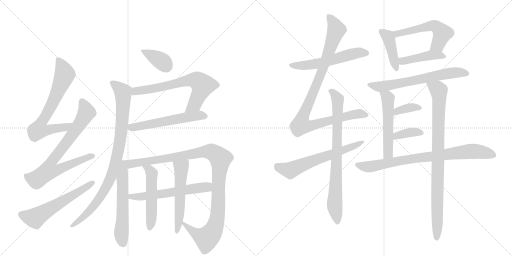
t = 0.00 s
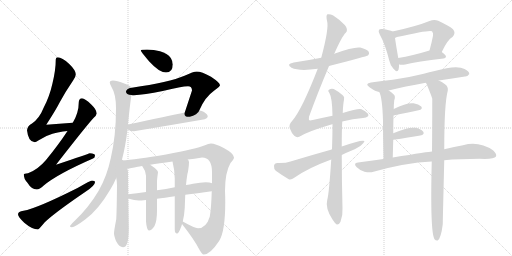
t = 3.84 s
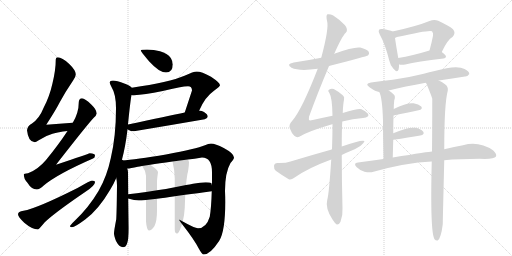
t = 7.67 s
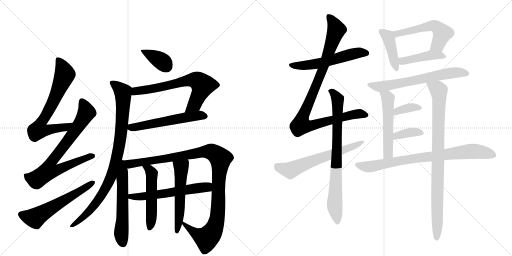
t = 11.51 s
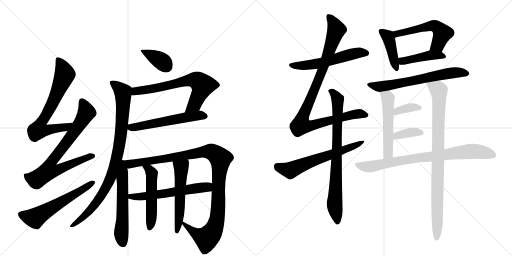
t = 15.35 s
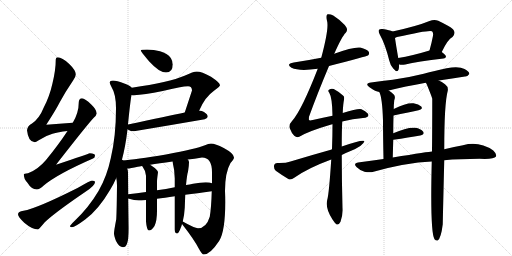
t = 19.18 s

The animated SVG that drew these frames (rendered in a browser with its animation timeline set to each time). Animation: 25 CSS @keyframes rules; one cycle of 19.18 s.

<svg version="1.1" viewBox="0 0 2048 1024" xmlns="http://www.w3.org/2000/svg">
  <g stroke="lightgray" stroke-dasharray="1,1" stroke-width="1" transform="scale(4, 4)">
    <line x1="0" y1="0" x2="256" y2="256"></line>
    <line x1="256" y1="0" x2="0" y2="256"></line>
    <line x1="128" y1="0" x2="128" y2="256"></line>
    <line x1="0" y1="128" x2="256" y2="128"></line>
    <line x1="256" y1="0" x2="512" y2="256"></line>
    <line x1="512" y1="0" x2="256" y2="256"></line>
    <line x1="384" y1="0" x2="384" y2="256"></line>
    <line x1="256" y1="128" x2="512" y2="128"></line>
  </g>
<g transform="scale(1, -1) translate(0, -850)">
   <style type="text/css">
    @keyframes keyframes0 {
      from {
       stroke: black;
       stroke-dashoffset: 699;
       stroke-width: 128;
       }
       69% {
       animation-timing-function: step-end;
       stroke: black;
       stroke-dashoffset: 0;
       stroke-width: 128;
       }
       to {
       stroke: black;
       stroke-width: 1024;
       }
       }
       #make-me-a-hanzi-animation-0 {
         animation: keyframes0 0.818848s both;
         animation-delay: 0.000000s;
         animation-timing-function: linear;
       }
    @keyframes keyframes1 {
      from {
       stroke: black;
       stroke-dashoffset: 768;
       stroke-width: 128;
       }
       71% {
       animation-timing-function: step-end;
       stroke: black;
       stroke-dashoffset: 0;
       stroke-width: 128;
       }
       to {
       stroke: black;
       stroke-width: 1024;
       }
       }
       #make-me-a-hanzi-animation-1 {
         animation: keyframes1 0.875000s both;
         animation-delay: 0.818848s;
         animation-timing-function: linear;
       }
    @keyframes keyframes2 {
      from {
       stroke: black;
       stroke-dashoffset: 586;
       stroke-width: 128;
       }
       66% {
       animation-timing-function: step-end;
       stroke: black;
       stroke-dashoffset: 0;
       stroke-width: 128;
       }
       to {
       stroke: black;
       stroke-width: 1024;
       }
       }
       #make-me-a-hanzi-animation-2 {
         animation: keyframes2 0.726888s both;
         animation-delay: 1.693848s;
         animation-timing-function: linear;
       }
    @keyframes keyframes3 {
      from {
       stroke: black;
       stroke-dashoffset: 375;
       stroke-width: 128;
       }
       55% {
       animation-timing-function: step-end;
       stroke: black;
       stroke-dashoffset: 0;
       stroke-width: 128;
       }
       to {
       stroke: black;
       stroke-width: 1024;
       }
       }
       #make-me-a-hanzi-animation-3 {
         animation: keyframes3 0.555176s both;
         animation-delay: 2.420736s;
         animation-timing-function: linear;
       }
    @keyframes keyframes4 {
      from {
       stroke: black;
       stroke-dashoffset: 674;
       stroke-width: 128;
       }
       69% {
       animation-timing-function: step-end;
       stroke: black;
       stroke-dashoffset: 0;
       stroke-width: 128;
       }
       to {
       stroke: black;
       stroke-width: 1024;
       }
       }
       #make-me-a-hanzi-animation-4 {
         animation: keyframes4 0.798503s both;
         animation-delay: 2.975911s;
         animation-timing-function: linear;
       }
    @keyframes keyframes5 {
      from {
       stroke: black;
       stroke-dashoffset: 567;
       stroke-width: 128;
       }
       65% {
       animation-timing-function: step-end;
       stroke: black;
       stroke-dashoffset: 0;
       stroke-width: 128;
       }
       to {
       stroke: black;
       stroke-width: 1024;
       }
       }
       #make-me-a-hanzi-animation-5 {
         animation: keyframes5 0.711426s both;
         animation-delay: 3.774414s;
         animation-timing-function: linear;
       }
    @keyframes keyframes6 {
      from {
       stroke: black;
       stroke-dashoffset: 912;
       stroke-width: 128;
       }
       75% {
       animation-timing-function: step-end;
       stroke: black;
       stroke-dashoffset: 0;
       stroke-width: 128;
       }
       to {
       stroke: black;
       stroke-width: 1024;
       }
       }
       #make-me-a-hanzi-animation-6 {
         animation: keyframes6 0.992188s both;
         animation-delay: 4.485840s;
         animation-timing-function: linear;
       }
    @keyframes keyframes7 {
      from {
       stroke: black;
       stroke-dashoffset: 580;
       stroke-width: 128;
       }
       65% {
       animation-timing-function: step-end;
       stroke: black;
       stroke-dashoffset: 0;
       stroke-width: 128;
       }
       to {
       stroke: black;
       stroke-width: 1024;
       }
       }
       #make-me-a-hanzi-animation-7 {
         animation: keyframes7 0.722005s both;
         animation-delay: 5.478027s;
         animation-timing-function: linear;
       }
    @keyframes keyframes8 {
      from {
       stroke: black;
       stroke-dashoffset: 1100;
       stroke-width: 128;
       }
       78% {
       animation-timing-function: step-end;
       stroke: black;
       stroke-dashoffset: 0;
       stroke-width: 128;
       }
       to {
       stroke: black;
       stroke-width: 1024;
       }
       }
       #make-me-a-hanzi-animation-8 {
         animation: keyframes8 1.145182s both;
         animation-delay: 6.200033s;
         animation-timing-function: linear;
       }
    @keyframes keyframes9 {
      from {
       stroke: black;
       stroke-dashoffset: 588;
       stroke-width: 128;
       }
       66% {
       animation-timing-function: step-end;
       stroke: black;
       stroke-dashoffset: 0;
       stroke-width: 128;
       }
       to {
       stroke: black;
       stroke-width: 1024;
       }
       }
       #make-me-a-hanzi-animation-9 {
         animation: keyframes9 0.728516s both;
         animation-delay: 7.345215s;
         animation-timing-function: linear;
       }
    @keyframes keyframes10 {
      from {
       stroke: black;
       stroke-dashoffset: 516;
       stroke-width: 128;
       }
       63% {
       animation-timing-function: step-end;
       stroke: black;
       stroke-dashoffset: 0;
       stroke-width: 128;
       }
       to {
       stroke: black;
       stroke-width: 1024;
       }
       }
       #make-me-a-hanzi-animation-10 {
         animation: keyframes10 0.669922s both;
         animation-delay: 8.073730s;
         animation-timing-function: linear;
       }
    @keyframes keyframes11 {
      from {
       stroke: black;
       stroke-dashoffset: 545;
       stroke-width: 128;
       }
       64% {
       animation-timing-function: step-end;
       stroke: black;
       stroke-dashoffset: 0;
       stroke-width: 128;
       }
       to {
       stroke: black;
       stroke-width: 1024;
       }
       }
       #make-me-a-hanzi-animation-11 {
         animation: keyframes11 0.693522s both;
         animation-delay: 8.743652s;
         animation-timing-function: linear;
       }
    @keyframes keyframes12 {
      from {
       stroke: black;
       stroke-dashoffset: 562;
       stroke-width: 128;
       }
       65% {
       animation-timing-function: step-end;
       stroke: black;
       stroke-dashoffset: 0;
       stroke-width: 128;
       }
       to {
       stroke: black;
       stroke-width: 1024;
       }
       }
       #make-me-a-hanzi-animation-12 {
         animation: keyframes12 0.707357s both;
         animation-delay: 9.437174s;
         animation-timing-function: linear;
       }
    @keyframes keyframes13 {
      from {
       stroke: black;
       stroke-dashoffset: 986;
       stroke-width: 128;
       }
       76% {
       animation-timing-function: step-end;
       stroke: black;
       stroke-dashoffset: 0;
       stroke-width: 128;
       }
       to {
       stroke: black;
       stroke-width: 1024;
       }
       }
       #make-me-a-hanzi-animation-13 {
         animation: keyframes13 1.052409s both;
         animation-delay: 10.144531s;
         animation-timing-function: linear;
       }
    @keyframes keyframes14 {
      from {
       stroke: black;
       stroke-dashoffset: 790;
       stroke-width: 128;
       }
       72% {
       animation-timing-function: step-end;
       stroke: black;
       stroke-dashoffset: 0;
       stroke-width: 128;
       }
       to {
       stroke: black;
       stroke-width: 1024;
       }
       }
       #make-me-a-hanzi-animation-14 {
         animation: keyframes14 0.892904s both;
         animation-delay: 11.196940s;
         animation-timing-function: linear;
       }
    @keyframes keyframes15 {
      from {
       stroke: black;
       stroke-dashoffset: 625;
       stroke-width: 128;
       }
       67% {
       animation-timing-function: step-end;
       stroke: black;
       stroke-dashoffset: 0;
       stroke-width: 128;
       }
       to {
       stroke: black;
       stroke-width: 1024;
       }
       }
       #make-me-a-hanzi-animation-15 {
         animation: keyframes15 0.758626s both;
         animation-delay: 12.089844s;
         animation-timing-function: linear;
       }
    @keyframes keyframes16 {
      from {
       stroke: black;
       stroke-dashoffset: 423;
       stroke-width: 128;
       }
       58% {
       animation-timing-function: step-end;
       stroke: black;
       stroke-dashoffset: 0;
       stroke-width: 128;
       }
       to {
       stroke: black;
       stroke-width: 1024;
       }
       }
       #make-me-a-hanzi-animation-16 {
         animation: keyframes16 0.594238s both;
         animation-delay: 12.848470s;
         animation-timing-function: linear;
       }
    @keyframes keyframes17 {
      from {
       stroke: black;
       stroke-dashoffset: 547;
       stroke-width: 128;
       }
       64% {
       animation-timing-function: step-end;
       stroke: black;
       stroke-dashoffset: 0;
       stroke-width: 128;
       }
       to {
       stroke: black;
       stroke-width: 1024;
       }
       }
       #make-me-a-hanzi-animation-17 {
         animation: keyframes17 0.695150s both;
         animation-delay: 13.442708s;
         animation-timing-function: linear;
       }
    @keyframes keyframes18 {
      from {
       stroke: black;
       stroke-dashoffset: 436;
       stroke-width: 128;
       }
       59% {
       animation-timing-function: step-end;
       stroke: black;
       stroke-dashoffset: 0;
       stroke-width: 128;
       }
       to {
       stroke: black;
       stroke-width: 1024;
       }
       }
       #make-me-a-hanzi-animation-18 {
         animation: keyframes18 0.604818s both;
         animation-delay: 14.137858s;
         animation-timing-function: linear;
       }
    @keyframes keyframes19 {
      from {
       stroke: black;
       stroke-dashoffset: 651;
       stroke-width: 128;
       }
       68% {
       animation-timing-function: step-end;
       stroke: black;
       stroke-dashoffset: 0;
       stroke-width: 128;
       }
       to {
       stroke: black;
       stroke-width: 1024;
       }
       }
       #make-me-a-hanzi-animation-19 {
         animation: keyframes19 0.779785s both;
         animation-delay: 14.742676s;
         animation-timing-function: linear;
       }
    @keyframes keyframes20 {
      from {
       stroke: black;
       stroke-dashoffset: 532;
       stroke-width: 128;
       }
       63% {
       animation-timing-function: step-end;
       stroke: black;
       stroke-dashoffset: 0;
       stroke-width: 128;
       }
       to {
       stroke: black;
       stroke-width: 1024;
       }
       }
       #make-me-a-hanzi-animation-20 {
         animation: keyframes20 0.682943s both;
         animation-delay: 15.522461s;
         animation-timing-function: linear;
       }
    @keyframes keyframes21 {
      from {
       stroke: black;
       stroke-dashoffset: 890;
       stroke-width: 128;
       }
       74% {
       animation-timing-function: step-end;
       stroke: black;
       stroke-dashoffset: 0;
       stroke-width: 128;
       }
       to {
       stroke: black;
       stroke-width: 1024;
       }
       }
       #make-me-a-hanzi-animation-21 {
         animation: keyframes21 0.974284s both;
         animation-delay: 16.205404s;
         animation-timing-function: linear;
       }
    @keyframes keyframes22 {
      from {
       stroke: black;
       stroke-dashoffset: 361;
       stroke-width: 128;
       }
       54% {
       animation-timing-function: step-end;
       stroke: black;
       stroke-dashoffset: 0;
       stroke-width: 128;
       }
       to {
       stroke: black;
       stroke-width: 1024;
       }
       }
       #make-me-a-hanzi-animation-22 {
         animation: keyframes22 0.543783s both;
         animation-delay: 17.179688s;
         animation-timing-function: linear;
       }
    @keyframes keyframes23 {
      from {
       stroke: black;
       stroke-dashoffset: 367;
       stroke-width: 128;
       }
       54% {
       animation-timing-function: step-end;
       stroke: black;
       stroke-dashoffset: 0;
       stroke-width: 128;
       }
       to {
       stroke: black;
       stroke-width: 1024;
       }
       }
       #make-me-a-hanzi-animation-23 {
         animation: keyframes23 0.548665s both;
         animation-delay: 17.723470s;
         animation-timing-function: linear;
       }
    @keyframes keyframes24 {
      from {
       stroke: black;
       stroke-dashoffset: 809;
       stroke-width: 128;
       }
       72% {
       animation-timing-function: step-end;
       stroke: black;
       stroke-dashoffset: 0;
       stroke-width: 128;
       }
       to {
       stroke: black;
       stroke-width: 1024;
       }
       }
       #make-me-a-hanzi-animation-24 {
         animation: keyframes24 0.908366s both;
         animation-delay: 18.272135s;
         animation-timing-function: linear;
       }
</style>
<path d="M 291 359 Q 237 356 185 351 Q 222 408 239 441 Q 261 482 293 529 Q 303 543 303 553 Q 303 569 276 595 Q 248 621 231 621 Q 223 621 223 612 Q 223 571 210 517 Q 198 463 174 418 Q 158 377 128 356 Q 110 347 108 329 Q 113 282 139 281 Q 143 281 155 289 Q 184 308 210 315 Q 232 322 270 326 C 300 330 321 361 291 359 Z" fill="lightgray"></path> 
<path d="M 328 457 Q 315 456 315 440 Q 315 399 291 359 L 270 326 Q 234 271 184 210 Q 151 171 112 157 Q 96 156 95 153 Q 95 135 109 120 Q 126 92 147 92 Q 158 92 175 108 Q 228 153 372 216 Q 380 219 380 228 Q 380 236 359 237 Q 353 234 224 191 Q 343 344 374 378 Q 385 387 387 396 Q 386 412 365 432 Q 340 456 328 457 Z" fill="lightgray"></path> 
<path d="M 368 128 Q 362 128 312 99 Q 147 16 94 7 Q 72 4 72 -7 Q 72 -17 97 -41 Q 129 -68 152 -68 Q 155 -68 179 -39 Q 220 0 342 83 Q 380 108 380 121 Q 380 128 368 128 Z" fill="lightgray"></path> 
<path d="M 588 652 Q 563 652 563 648 Q 563 644 597 604 Q 637 560 664 560 Q 691 560 691 593 Q 691 605 683 618 Q 670 637 640 645 Q 616 651 588 652 Z" fill="lightgray"></path> 
<path d="M 787 564 Q 774 564 738 547 Q 678 521 527 499 C 497 495 496 472 526 470 Q 529 469 536 469 Q 575 471 651 486 Q 727 505 752 505 Q 768 505 768 488 L 739 400 C 730 372 785 381 797 408 Q 819 461 856 487 Q 880 505 880 509 Q 880 519 844 543 Q 806 564 787 564 Z" fill="lightgray"></path> 
<path d="M 510 333 Q 510 332 513 331 Q 522 325 536 325 Q 674 348 819 373 Q 831 378 831 384 Q 831 393 816 402 Q 808 407 797 408 L 739 400 Q 674 387 512 352 C 486 346 486 346 510 333 Z" fill="lightgray"></path> 
<path d="M 527 499 Q 521 507 500 515 Q 465 528 452 528 Q 439 528 439 520 Q 439 515 446 502 Q 464 473 464 417 Q 464 306 443 217 Q 428 145 394 86 Q 355 20 299 -33 Q 280 -51 280 -55 Q 280 -59 288 -59 Q 299 -59 342 -27 Q 395 13 440 90 Q 454 112 465 138 L 487 208 Q 502 263 510 333 L 512 352 L 512 354 Q 522 451 526 470 C 530 497 530 497 527 499 Z" fill="lightgray"></path> 
<path d="M 465 138 Q 468 125 468 109 Q 467 9 465 -27 Q 456 -73 456 -84 Q 456 -93 464 -114 Q 477 -139 492 -139 Q 503 -139 508 -125 Q 515 -106 515 -63 L 513 56 L 513 73 L 512 161 Q 512 168 509 176 C 496 229 447 239 465 138 Z" fill="lightgray"></path> 
<path d="M 728 -46 Q 778 -110 795 -144 Q 808 -168 815 -168 Q 841 -168 877 -113 Q 901 -74 901 42 Q 901 63 900 86 Q 900 160 922 198 Q 936 214 936 220 Q 936 236 895 258 Q 861 276 844 276 Q 835 276 817 268 Q 788 256 664 232 Q 543 212 487 208 C 457 205 479 172 509 176 Q 522 176 551 183 Q 557 184 568 186 L 601 191 Q 634 196 690 204 L 751 212 Q 777 215 808 220 Q 848 220 848 161 L 848 117 L 847 85 Q 845 17 839 -17 Q 825 -63 792 -63 Q 779 -63 731 -36 C 713 -26 713 -26 728 -46 Z" fill="lightgray"></path> 
<path d="M 513 56 Q 514 55 516 55 Q 537 48 555 48 Q 563 48 584 50 L 628 55 Q 657 58 699 65 L 741 71 Q 787 77 847 85 C 877 89 877 109 848 117 Q 839 121 823 121 Q 802 121 772 115 Q 759 112 744 110 L 699 101 Q 664 94 628 89 L 584 82 Q 547 77 513 73 C 483 69 484 65 513 56 Z" fill="lightgray"></path> 
<path d="M 584 50 L 584 -36 Q 587 -72 596 -72 Q 606 -72 618 -54 Q 628 -33 628 7 L 628 55 L 628 89 L 628 125 Q 628 132 632 161 Q 632 170 605 188 Q 603 189 601 191 C 577 208 550 210 568 186 L 570 184 Q 581 170 584 147 L 584 82 L 584 50 Z" fill="lightgray"></path> 
<path d="M 699 65 L 699 -68 Q 699 -84 708 -84 Q 715 -84 723 -61 Q 726 -55 728 -46 L 731 -36 Q 737 -14 739 19 Q 740 47 741 71 L 744 110 Q 748 152 752 163 Q 756 187 756 201 Q 756 207 751 212 C 737 238 683 233 690 204 Q 699 168 699 136 L 699 101 L 699 65 Z" fill="lightgray"></path> 
<path d="M 1316 586 Q 1467 625 1472 628 Q 1479 635 1475 643 Q 1468 653 1441 660 Q 1416 664 1337 635 L 1285 619 Q 1234 609 1175 600 Q 1142 594 1166 579 Q 1197 564 1271 575 L 1316 586 Z" fill="lightgray"></path> 
<path d="M 1369 364 Q 1412 376 1452 378 Q 1480 381 1472 395 Q 1462 407 1446 413 Q 1433 417 1371 398 L 1330 387 Q 1293 380 1251 370 Q 1238 367 1236 370 Q 1235 371 1236 383 Q 1269 474 1316 586 L 1337 635 Q 1368 705 1383 719 Q 1395 731 1379 750 Q 1354 775 1333 788 Q 1320 795 1310 793 Q 1303 789 1308 767 Q 1317 739 1285 619 L 1271 575 Q 1207 410 1169 367 Q 1154 352 1159 337 Q 1166 318 1177 307 Q 1187 298 1197 303 Q 1233 325 1325 352 Q 1326 353 1330 353 L 1369 364 Z" fill="lightgray"></path> 
<path d="M 1325 212 Q 1316 74 1309 51 Q 1300 18 1330 -28 Q 1340 -44 1347 -48 Q 1357 -49 1362 -37 Q 1372 -9 1370 18 Q 1367 130 1367 230 L 1367 264 Q 1367 331 1369 364 L 1371 398 Q 1372 432 1376 451 Q 1379 463 1372 468 Q 1351 486 1335 494 Q 1325 498 1316 491 Q 1310 488 1317 479 Q 1329 460 1330 387 L 1330 353 Q 1330 310 1328 254 Q 1327 253 1327 252 L 1325 212 Z" fill="lightgray"></path> 
<path d="M 1367 230 Q 1383 239 1400 245 Q 1454 267 1458 286 Q 1449 293 1367 264 L 1327 252 Q 1248 230 1162 204 Q 1143 197 1110 198 Q 1097 197 1096 187 Q 1095 174 1103 167 Q 1125 151 1155 133 Q 1165 130 1177 139 Q 1232 178 1325 212 L 1367 230 Z" fill="lightgray"></path> 
<path d="M 1570 724 Q 1560 730 1530 734 Q 1520 735 1516 731 Q 1512 725 1519 712 Q 1541 673 1557 608 Q 1561 589 1573 576 Q 1589 557 1594 571 Q 1597 580 1596 593 L 1593 618 Q 1583 676 1580 698 C 1577 721 1577 721 1570 724 Z" fill="lightgray"></path> 
<path d="M 1767 642 Q 1791 693 1810 702 Q 1825 718 1812 733 Q 1799 745 1753 767 Q 1737 774 1718 766 Q 1667 745 1570 724 C 1541 718 1553 685 1580 698 Q 1583 701 1588 702 Q 1720 732 1728 725 Q 1734 719 1732 707 Q 1726 676 1718 648 C 1710 619 1754 615 1767 642 Z" fill="lightgray"></path> 
<path d="M 1596 593 Q 1597 592 1601 591 Q 1610 590 1621 592 Q 1669 604 1774 616 Q 1783 617 1784 624 Q 1784 630 1767 642 C 1747 657 1747 657 1718 648 Q 1649 627 1593 618 C 1563 613 1568 603 1596 593 Z" fill="lightgray"></path> 
<path d="M 1755 528 Q 1810 537 1860 544 Q 1869 543 1877 554 Q 1878 564 1858 574 Q 1828 592 1739 566 Q 1717 562 1695 555 Q 1631 539 1571 531 Q 1529 527 1484 520 Q 1457 516 1478 501 Q 1503 483 1517 482 L 1555 488 Q 1619 504 1703 519 L 1755 528 Z" fill="lightgray"></path> 
<path d="M 1517 482 Q 1529 461 1532 368 Q 1532 314 1534 214 C 1535 184 1570 190 1571 220 Q 1572 257 1573 291 L 1573 317 Q 1573 354 1574 388 L 1575 414 Q 1575 432 1577 449 Q 1583 465 1575 472 Q 1565 482 1555 488 C 1530 505 1505 510 1517 482 Z" fill="lightgray"></path> 
<path d="M 1727 204 Q 1720 -78 1738 -107 Q 1744 -114 1751 -112 Q 1764 -103 1771 -47 Q 1771 -38 1777 209 L 1777 253 Q 1777 436 1791 487 Q 1794 503 1780 513 Q 1767 523 1755 528 C 1729 543 1690 546 1703 519 Q 1704 518 1706 515 Q 1727 464 1729 455 Q 1729 323 1728 244 L 1727 204 Z" fill="lightgray"></path> 
<path d="M 1574 388 Q 1631 400 1674 409 Q 1693 413 1685 424 Q 1675 434 1654 437 Q 1626 440 1575 414 C 1548 401 1545 382 1574 388 Z" fill="lightgray"></path> 
<path d="M 1573 291 Q 1636 300 1681 308 Q 1700 312 1693 323 Q 1683 336 1661 339 Q 1628 342 1573 317 C 1546 305 1543 287 1573 291 Z" fill="lightgray"></path> 
<path d="M 1534 214 Q 1485 208 1432 200 Q 1411 197 1427 181 Q 1440 168 1458 163 Q 1479 159 1494 163 Q 1621 199 1727 204 L 1777 209 Q 1838 215 1918 215 Q 1976 212 1984 224 Q 1988 234 1973 248 Q 1916 287 1852 269 Q 1818 263 1777 253 L 1728 244 Q 1719 244 1571 220 L 1534 214 Z" fill="lightgray"></path> 
      <clipPath id="make-me-a-hanzi-clip-0">
      <path d="M 291 359 Q 237 356 185 351 Q 222 408 239 441 Q 261 482 293 529 Q 303 543 303 553 Q 303 569 276 595 Q 248 621 231 621 Q 223 621 223 612 Q 223 571 210 517 Q 198 463 174 418 Q 158 377 128 356 Q 110 347 108 329 Q 113 282 139 281 Q 143 281 155 289 Q 184 308 210 315 Q 232 322 270 326 C 300 330 321 361 291 359 Z" fill="lightgray"></path>
      </clipPath>
      <path clip-path="url(#make-me-a-hanzi-clip-0)" d="M 234 610 L 259 553 L 215 447 L 161 355 L 155 331 L 181 328 L 260 340 L 283 356 " fill="none" id="make-me-a-hanzi-animation-0" stroke-dasharray="571 1142" stroke-linecap="round"></path>

      <clipPath id="make-me-a-hanzi-clip-1">
      <path d="M 328 457 Q 315 456 315 440 Q 315 399 291 359 L 270 326 Q 234 271 184 210 Q 151 171 112 157 Q 96 156 95 153 Q 95 135 109 120 Q 126 92 147 92 Q 158 92 175 108 Q 228 153 372 216 Q 380 219 380 228 Q 380 236 359 237 Q 353 234 224 191 Q 343 344 374 378 Q 385 387 387 396 Q 386 412 365 432 Q 340 456 328 457 Z" fill="lightgray"></path>
      </clipPath>
      <path clip-path="url(#make-me-a-hanzi-clip-1)" d="M 329 443 L 346 403 L 342 392 L 282 301 L 205 203 L 196 167 L 228 169 L 310 206 L 371 226 " fill="none" id="make-me-a-hanzi-animation-1" stroke-dasharray="640 1280" stroke-linecap="round"></path>

      <clipPath id="make-me-a-hanzi-clip-2">
      <path d="M 368 128 Q 362 128 312 99 Q 147 16 94 7 Q 72 4 72 -7 Q 72 -17 97 -41 Q 129 -68 152 -68 Q 155 -68 179 -39 Q 220 0 342 83 Q 380 108 380 121 Q 380 128 368 128 Z" fill="lightgray"></path>
      </clipPath>
      <path clip-path="url(#make-me-a-hanzi-clip-2)" d="M 83 -8 L 142 -22 L 371 120 " fill="none" id="make-me-a-hanzi-animation-2" stroke-dasharray="458 916" stroke-linecap="round"></path>

      <clipPath id="make-me-a-hanzi-clip-3">
      <path d="M 588 652 Q 563 652 563 648 Q 563 644 597 604 Q 637 560 664 560 Q 691 560 691 593 Q 691 605 683 618 Q 670 637 640 645 Q 616 651 588 652 Z" fill="lightgray"></path>
      </clipPath>
      <path clip-path="url(#make-me-a-hanzi-clip-3)" d="M 567 647 L 644 607 L 666 583 " fill="none" id="make-me-a-hanzi-animation-3" stroke-dasharray="247 494" stroke-linecap="round"></path>

      <clipPath id="make-me-a-hanzi-clip-4">
      <path d="M 787 564 Q 774 564 738 547 Q 678 521 527 499 C 497 495 496 472 526 470 Q 529 469 536 469 Q 575 471 651 486 Q 727 505 752 505 Q 768 505 768 488 L 739 400 C 730 372 785 381 797 408 Q 819 461 856 487 Q 880 505 880 509 Q 880 519 844 543 Q 806 564 787 564 Z" fill="lightgray"></path>
      </clipPath>
      <path clip-path="url(#make-me-a-hanzi-clip-4)" d="M 532 477 L 543 486 L 658 503 L 756 530 L 788 528 L 810 508 L 805 489 L 778 433 L 746 406 " fill="none" id="make-me-a-hanzi-animation-4" stroke-dasharray="546 1092" stroke-linecap="round"></path>

      <clipPath id="make-me-a-hanzi-clip-5">
      <path d="M 510 333 Q 510 332 513 331 Q 522 325 536 325 Q 674 348 819 373 Q 831 378 831 384 Q 831 393 816 402 Q 808 407 797 408 L 739 400 Q 674 387 512 352 C 486 346 486 346 510 333 Z" fill="lightgray"></path>
      </clipPath>
      <path clip-path="url(#make-me-a-hanzi-clip-5)" d="M 515 337 L 749 382 L 799 389 L 821 385 " fill="none" id="make-me-a-hanzi-animation-5" stroke-dasharray="439 878" stroke-linecap="round"></path>

      <clipPath id="make-me-a-hanzi-clip-6">
      <path d="M 527 499 Q 521 507 500 515 Q 465 528 452 528 Q 439 528 439 520 Q 439 515 446 502 Q 464 473 464 417 Q 464 306 443 217 Q 428 145 394 86 Q 355 20 299 -33 Q 280 -51 280 -55 Q 280 -59 288 -59 Q 299 -59 342 -27 Q 395 13 440 90 Q 454 112 465 138 L 487 208 Q 502 263 510 333 L 512 352 L 512 354 Q 522 451 526 470 C 530 497 530 497 527 499 Z" fill="lightgray"></path>
      </clipPath>
      <path clip-path="url(#make-me-a-hanzi-clip-6)" d="M 449 519 L 491 482 L 493 454 L 481 293 L 460 193 L 433 117 L 394 51 L 325 -26 L 286 -53 " fill="none" id="make-me-a-hanzi-animation-6" stroke-dasharray="784 1568" stroke-linecap="round"></path>

      <clipPath id="make-me-a-hanzi-clip-7">
      <path d="M 465 138 Q 468 125 468 109 Q 467 9 465 -27 Q 456 -73 456 -84 Q 456 -93 464 -114 Q 477 -139 492 -139 Q 503 -139 508 -125 Q 515 -106 515 -63 L 513 56 L 513 73 L 512 161 Q 512 168 509 176 C 496 229 447 239 465 138 Z" fill="lightgray"></path>
      </clipPath>
      <path clip-path="url(#make-me-a-hanzi-clip-7)" d="M 487 200 L 493 173 L 485 -85 L 491 -123 " fill="none" id="make-me-a-hanzi-animation-7" stroke-dasharray="452 904" stroke-linecap="round"></path>

      <clipPath id="make-me-a-hanzi-clip-8">
      <path d="M 728 -46 Q 778 -110 795 -144 Q 808 -168 815 -168 Q 841 -168 877 -113 Q 901 -74 901 42 Q 901 63 900 86 Q 900 160 922 198 Q 936 214 936 220 Q 936 236 895 258 Q 861 276 844 276 Q 835 276 817 268 Q 788 256 664 232 Q 543 212 487 208 C 457 205 479 172 509 176 Q 522 176 551 183 Q 557 184 568 186 L 601 191 Q 634 196 690 204 L 751 212 Q 777 215 808 220 Q 848 220 848 161 L 848 117 L 847 85 Q 845 17 839 -17 Q 825 -63 792 -63 Q 779 -63 731 -36 C 713 -26 713 -26 728 -46 Z" fill="lightgray"></path>
      </clipPath>
      <path clip-path="url(#make-me-a-hanzi-clip-8)" d="M 492 204 L 527 195 L 813 243 L 850 241 L 870 227 L 882 212 L 874 124 L 874 31 L 868 -27 L 855 -68 L 826 -103 L 768 -74 L 738 -50 L 738 -44 " fill="none" id="make-me-a-hanzi-animation-8" stroke-dasharray="972 1944" stroke-linecap="round"></path>

      <clipPath id="make-me-a-hanzi-clip-9">
      <path d="M 513 56 Q 514 55 516 55 Q 537 48 555 48 Q 563 48 584 50 L 628 55 Q 657 58 699 65 L 741 71 Q 787 77 847 85 C 877 89 877 109 848 117 Q 839 121 823 121 Q 802 121 772 115 Q 759 112 744 110 L 699 101 Q 664 94 628 89 L 584 82 Q 547 77 513 73 C 483 69 484 65 513 56 Z" fill="lightgray"></path>
      </clipPath>
      <path clip-path="url(#make-me-a-hanzi-clip-9)" d="M 516 60 L 658 75 L 829 102 L 841 112 " fill="none" id="make-me-a-hanzi-animation-9" stroke-dasharray="460 920" stroke-linecap="round"></path>

      <clipPath id="make-me-a-hanzi-clip-10">
      <path d="M 584 50 L 584 -36 Q 587 -72 596 -72 Q 606 -72 618 -54 Q 628 -33 628 7 L 628 55 L 628 89 L 628 125 Q 628 132 632 161 Q 632 170 605 188 Q 603 189 601 191 C 577 208 550 210 568 186 L 570 184 Q 581 170 584 147 L 584 82 L 584 50 Z" fill="lightgray"></path>
      </clipPath>
      <path clip-path="url(#make-me-a-hanzi-clip-10)" d="M 577 181 L 596 172 L 608 155 L 607 -2 L 598 -63 " fill="none" id="make-me-a-hanzi-animation-10" stroke-dasharray="388 776" stroke-linecap="round"></path>

      <clipPath id="make-me-a-hanzi-clip-11">
      <path d="M 699 65 L 699 -68 Q 699 -84 708 -84 Q 715 -84 723 -61 Q 726 -55 728 -46 L 731 -36 Q 737 -14 739 19 Q 740 47 741 71 L 744 110 Q 748 152 752 163 Q 756 187 756 201 Q 756 207 751 212 C 737 238 683 233 690 204 Q 699 168 699 136 L 699 101 L 699 65 Z" fill="lightgray"></path>
      </clipPath>
      <path clip-path="url(#make-me-a-hanzi-clip-11)" d="M 698 198 L 725 179 L 718 -2 L 708 -76 " fill="none" id="make-me-a-hanzi-animation-11" stroke-dasharray="417 834" stroke-linecap="round"></path>

      <clipPath id="make-me-a-hanzi-clip-12">
      <path d="M 1316 586 Q 1467 625 1472 628 Q 1479 635 1475 643 Q 1468 653 1441 660 Q 1416 664 1337 635 L 1285 619 Q 1234 609 1175 600 Q 1142 594 1166 579 Q 1197 564 1271 575 L 1316 586 Z" fill="lightgray"></path>
      </clipPath>
      <path clip-path="url(#make-me-a-hanzi-clip-12)" d="M 1168 591 L 1209 587 L 1258 592 L 1429 639 L 1467 637 " fill="none" id="make-me-a-hanzi-animation-12" stroke-dasharray="434 868" stroke-linecap="round"></path>

      <clipPath id="make-me-a-hanzi-clip-13">
      <path d="M 1369 364 Q 1412 376 1452 378 Q 1480 381 1472 395 Q 1462 407 1446 413 Q 1433 417 1371 398 L 1330 387 Q 1293 380 1251 370 Q 1238 367 1236 370 Q 1235 371 1236 383 Q 1269 474 1316 586 L 1337 635 Q 1368 705 1383 719 Q 1395 731 1379 750 Q 1354 775 1333 788 Q 1320 795 1310 793 Q 1303 789 1308 767 Q 1317 739 1285 619 L 1271 575 Q 1207 410 1169 367 Q 1154 352 1159 337 Q 1166 318 1177 307 Q 1187 298 1197 303 Q 1233 325 1325 352 Q 1326 353 1330 353 L 1369 364 Z" fill="lightgray"></path>
      </clipPath>
      <path clip-path="url(#make-me-a-hanzi-clip-13)" d="M 1315 785 L 1335 757 L 1345 728 L 1290 569 L 1214 392 L 1204 357 L 1207 348 L 1256 350 L 1407 392 L 1459 391 " fill="none" id="make-me-a-hanzi-animation-13" stroke-dasharray="858 1716" stroke-linecap="round"></path>

      <clipPath id="make-me-a-hanzi-clip-14">
      <path d="M 1325 212 Q 1316 74 1309 51 Q 1300 18 1330 -28 Q 1340 -44 1347 -48 Q 1357 -49 1362 -37 Q 1372 -9 1370 18 Q 1367 130 1367 230 L 1367 264 Q 1367 331 1369 364 L 1371 398 Q 1372 432 1376 451 Q 1379 463 1372 468 Q 1351 486 1335 494 Q 1325 498 1316 491 Q 1310 488 1317 479 Q 1329 460 1330 387 L 1330 353 Q 1330 310 1328 254 Q 1327 253 1327 252 L 1325 212 Z" fill="lightgray"></path>
      </clipPath>
      <path clip-path="url(#make-me-a-hanzi-clip-14)" d="M 1324 486 L 1351 450 L 1338 34 L 1349 -38 " fill="none" id="make-me-a-hanzi-animation-14" stroke-dasharray="662 1324" stroke-linecap="round"></path>

      <clipPath id="make-me-a-hanzi-clip-15">
      <path d="M 1367 230 Q 1383 239 1400 245 Q 1454 267 1458 286 Q 1449 293 1367 264 L 1327 252 Q 1248 230 1162 204 Q 1143 197 1110 198 Q 1097 197 1096 187 Q 1095 174 1103 167 Q 1125 151 1155 133 Q 1165 130 1177 139 Q 1232 178 1325 212 L 1367 230 Z" fill="lightgray"></path>
      </clipPath>
      <path clip-path="url(#make-me-a-hanzi-clip-15)" d="M 1109 185 L 1161 169 L 1454 283 " fill="none" id="make-me-a-hanzi-animation-15" stroke-dasharray="497 994" stroke-linecap="round"></path>

      <clipPath id="make-me-a-hanzi-clip-16">
      <path d="M 1570 724 Q 1560 730 1530 734 Q 1520 735 1516 731 Q 1512 725 1519 712 Q 1541 673 1557 608 Q 1561 589 1573 576 Q 1589 557 1594 571 Q 1597 580 1596 593 L 1593 618 Q 1583 676 1580 698 C 1577 721 1577 721 1570 724 Z" fill="lightgray"></path>
      </clipPath>
      <path clip-path="url(#make-me-a-hanzi-clip-16)" d="M 1524 726 L 1555 696 L 1584 576 " fill="none" id="make-me-a-hanzi-animation-16" stroke-dasharray="295 590" stroke-linecap="round"></path>

      <clipPath id="make-me-a-hanzi-clip-17">
      <path d="M 1767 642 Q 1791 693 1810 702 Q 1825 718 1812 733 Q 1799 745 1753 767 Q 1737 774 1718 766 Q 1667 745 1570 724 C 1541 718 1553 685 1580 698 Q 1583 701 1588 702 Q 1720 732 1728 725 Q 1734 719 1732 707 Q 1726 676 1718 648 C 1710 619 1754 615 1767 642 Z" fill="lightgray"></path>
      </clipPath>
      <path clip-path="url(#make-me-a-hanzi-clip-17)" d="M 1581 706 L 1587 715 L 1618 723 L 1707 744 L 1741 746 L 1770 717 L 1751 670 L 1725 654 " fill="none" id="make-me-a-hanzi-animation-17" stroke-dasharray="419 838" stroke-linecap="round"></path>

      <clipPath id="make-me-a-hanzi-clip-18">
      <path d="M 1596 593 Q 1597 592 1601 591 Q 1610 590 1621 592 Q 1669 604 1774 616 Q 1783 617 1784 624 Q 1784 630 1767 642 C 1747 657 1747 657 1718 648 Q 1649 627 1593 618 C 1563 613 1568 603 1596 593 Z" fill="lightgray"></path>
      </clipPath>
      <path clip-path="url(#make-me-a-hanzi-clip-18)" d="M 1600 613 L 1614 606 L 1716 628 L 1776 624 " fill="none" id="make-me-a-hanzi-animation-18" stroke-dasharray="308 616" stroke-linecap="round"></path>

      <clipPath id="make-me-a-hanzi-clip-19">
      <path d="M 1755 528 Q 1810 537 1860 544 Q 1869 543 1877 554 Q 1878 564 1858 574 Q 1828 592 1739 566 Q 1717 562 1695 555 Q 1631 539 1571 531 Q 1529 527 1484 520 Q 1457 516 1478 501 Q 1503 483 1517 482 L 1555 488 Q 1619 504 1703 519 L 1755 528 Z" fill="lightgray"></path>
      </clipPath>
      <path clip-path="url(#make-me-a-hanzi-clip-19)" d="M 1479 511 L 1517 503 L 1790 556 L 1832 561 L 1867 556 " fill="none" id="make-me-a-hanzi-animation-19" stroke-dasharray="523 1046" stroke-linecap="round"></path>

      <clipPath id="make-me-a-hanzi-clip-20">
      <path d="M 1517 482 Q 1529 461 1532 368 Q 1532 314 1534 214 C 1535 184 1570 190 1571 220 Q 1572 257 1573 291 L 1573 317 Q 1573 354 1574 388 L 1575 414 Q 1575 432 1577 449 Q 1583 465 1575 472 Q 1565 482 1555 488 C 1530 505 1505 510 1517 482 Z" fill="lightgray"></path>
      </clipPath>
      <path clip-path="url(#make-me-a-hanzi-clip-20)" d="M 1524 481 L 1552 458 L 1552 236 L 1539 224 " fill="none" id="make-me-a-hanzi-animation-20" stroke-dasharray="404 808" stroke-linecap="round"></path>

      <clipPath id="make-me-a-hanzi-clip-21">
      <path d="M 1727 204 Q 1720 -78 1738 -107 Q 1744 -114 1751 -112 Q 1764 -103 1771 -47 Q 1771 -38 1777 209 L 1777 253 Q 1777 436 1791 487 Q 1794 503 1780 513 Q 1767 523 1755 528 C 1729 543 1690 546 1703 519 Q 1704 518 1706 515 Q 1727 464 1729 455 Q 1729 323 1728 244 L 1727 204 Z" fill="lightgray"></path>
      </clipPath>
      <path clip-path="url(#make-me-a-hanzi-clip-21)" d="M 1717 509 L 1750 494 L 1757 471 L 1747 -103 " fill="none" id="make-me-a-hanzi-animation-21" stroke-dasharray="762 1524" stroke-linecap="round"></path>

      <clipPath id="make-me-a-hanzi-clip-22">
      <path d="M 1574 388 Q 1631 400 1674 409 Q 1693 413 1685 424 Q 1675 434 1654 437 Q 1626 440 1575 414 C 1548 401 1545 382 1574 388 Z" fill="lightgray"></path>
      </clipPath>
      <path clip-path="url(#make-me-a-hanzi-clip-22)" d="M 1581 394 L 1589 407 L 1618 415 L 1657 422 L 1677 418 " fill="none" id="make-me-a-hanzi-animation-22" stroke-dasharray="233 466" stroke-linecap="round"></path>

      <clipPath id="make-me-a-hanzi-clip-23">
      <path d="M 1573 291 Q 1636 300 1681 308 Q 1700 312 1693 323 Q 1683 336 1661 339 Q 1628 342 1573 317 C 1546 305 1543 287 1573 291 Z" fill="lightgray"></path>
      </clipPath>
      <path clip-path="url(#make-me-a-hanzi-clip-23)" d="M 1581 298 L 1588 309 L 1620 317 L 1655 322 L 1684 318 " fill="none" id="make-me-a-hanzi-animation-23" stroke-dasharray="239 478" stroke-linecap="round"></path>

      <clipPath id="make-me-a-hanzi-clip-24">
      <path d="M 1534 214 Q 1485 208 1432 200 Q 1411 197 1427 181 Q 1440 168 1458 163 Q 1479 159 1494 163 Q 1621 199 1727 204 L 1777 209 Q 1838 215 1918 215 Q 1976 212 1984 224 Q 1988 234 1973 248 Q 1916 287 1852 269 Q 1818 263 1777 253 L 1728 244 Q 1719 244 1571 220 L 1534 214 Z" fill="lightgray"></path>
      </clipPath>
      <path clip-path="url(#make-me-a-hanzi-clip-24)" d="M 1430 190 L 1477 183 L 1638 215 L 1879 245 L 1915 244 L 1976 229 " fill="none" id="make-me-a-hanzi-animation-24" stroke-dasharray="681 1362" stroke-linecap="round"></path>

</g>
</svg>
